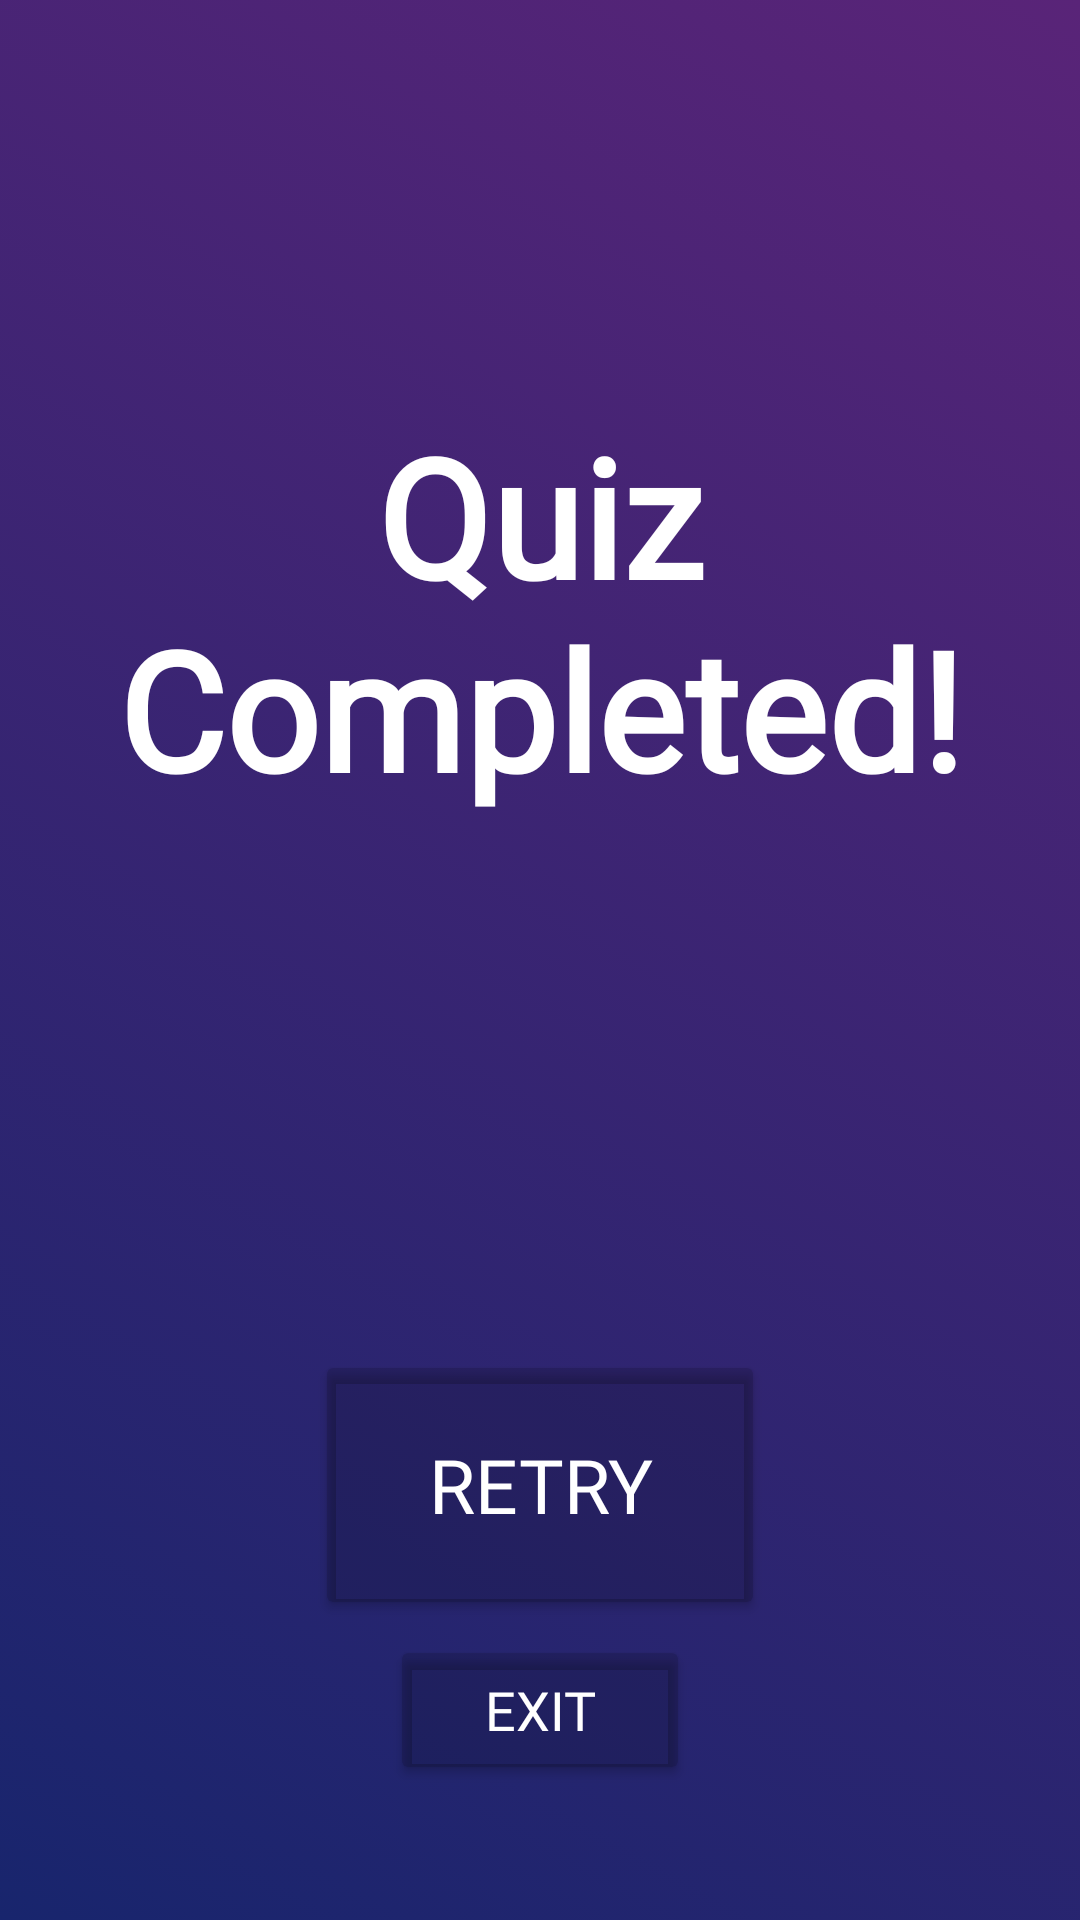

Android layout source for this screen:
<!-- AndroidManifest.xml: application theme Theme.Histofy -->
<!-- res/layout/activity_user_score.xml -->
<?xml version="1.0" encoding="utf-8"?>
<androidx.constraintlayout.widget.ConstraintLayout xmlns:android="http://schemas.android.com/apk/res/android"
    xmlns:app="http://schemas.android.com/apk/res-auto"
    xmlns:tools="http://schemas.android.com/tools"
    android:id="@+id/constraintLayout"
    android:layout_width="match_parent"
    android:layout_height="match_parent"
    android:orientation="vertical"
    android:background="@drawable/gradient_list"
    android:gravity="center"
    tools:context=".MainActivity">

    
    <TextView
        android:id="@+id/scoreTitleTextView"
        android:layout_width="350dp"
        android:layout_height="170dp"
        android:layout_marginTop="135dp"
        android:fontFamily="@font/poppins_semibold"
        android:text="Quiz Completed!"
        android:textAlignment="center"
        android:textColor="@color/white"
        android:textSize="55sp"
        android:textStyle="bold"
        app:layout_constraintEnd_toEndOf="parent"
        app:layout_constraintStart_toStartOf="parent"
        app:layout_constraintTop_toTopOf="parent" />

    
    <TextView
        android:id="@+id/scoreTextView"
        android:layout_width="320dp"
        android:layout_height="40dp"
        android:layout_marginTop="305dp"
        android:fontFamily="@font/poppins_lightitalic"
        android:text=""
        android:textAlignment="center"
        android:textColor="@color/white"
        android:textSize="20sp"
        app:layout_constraintEnd_toEndOf="parent"
        app:layout_constraintHorizontal_bias="0.494"
        app:layout_constraintStart_toStartOf="parent"
        app:layout_constraintTop_toTopOf="parent" />

    
    <TextView
        android:id="@+id/feedbackTextView"
        android:layout_width="320dp"
        android:layout_height="70dp"
        android:layout_marginTop="345dp"
        android:fontFamily="@font/poppins_light"
        android:text=""
        android:textAlignment="center"
        android:textColor="@color/white"
        android:textSize="20sp"
        app:layout_constraintEnd_toEndOf="parent"
        app:layout_constraintHorizontal_bias="0.494"
        app:layout_constraintStart_toStartOf="parent"
        app:layout_constraintTop_toTopOf="parent" />

    
    <Button
        android:id="@+id/retryBtn"
        android:layout_width="150dp"
        android:layout_height="90dp"
        android:layout_marginTop="450dp"
        android:backgroundTint="#25000000"
        android:fontFamily="@font/poppins_light"
        android:text="Retry"
        android:textColor="@color/white"
        android:textSize="25sp"
        app:layout_constraintEnd_toEndOf="parent"
        app:layout_constraintStart_toStartOf="parent"
        app:layout_constraintTop_toTopOf="parent" />

    
    <Button
        android:id="@+id/exitBtn"
        android:layout_width="100dp"
        android:layout_height="50dp"
        android:layout_marginTop="545dp"
        android:backgroundTint="#25000000"
        android:fontFamily="@font/poppins_light"
        android:text="Exit"
        android:textColor="@color/white"
        android:textSize="18sp"
        app:layout_constraintEnd_toEndOf="parent"
        app:layout_constraintStart_toStartOf="parent"
        app:layout_constraintTop_toTopOf="parent" />


</androidx.constraintlayout.widget.ConstraintLayout>
<!-- resources referenced by this layout -->
<resources>
  <!-- drawable gradient_list (drawable) -->
  <?xml version="1.0" encoding="utf-8"?>
  <animation-list xmlns:android="http://schemas.android.com/apk/res/android">
  
      <item
          android:duration="2000"
          android:drawable="@drawable/gradient_one">
      </item>
  
      <item
          android:duration="2000"
          android:drawable="@drawable/gradient_two">
      </item>
  
  
  
  
  </animation-list>
  <style name="Theme.Histofy" parent="Base.Theme.Histofy" />
  <!-- drawable gradient_one (drawable) -->
  <?xml version="1.0" encoding="utf-8"?>
  <shape xmlns:android="http://schemas.android.com/apk/res/android">
  
      <gradient
          android:angle="45"
          android:startColor="#18256D"
          android:endColor="#592478">
      </gradient>
  </shape>
  <!-- drawable gradient_two (drawable) -->
  <?xml version="1.0" encoding="utf-8"?>
  <shape xmlns:android="http://schemas.android.com/apk/res/android">
  
      <gradient
          android:angle="135"
          android:startColor="#263AA6"
          android:endColor="#7B38A2">
      </gradient>
  </shape>
  <style name="Base.Theme.Histofy" parent="Theme.Material3.DayNight.NoActionBar">
          
          
      </style>
  <!-- not gathered from this repository: default colours our renderer supplied (Android Studio template values) -->
  <color name="white">#FFFFFFFF</color>
</resources>
